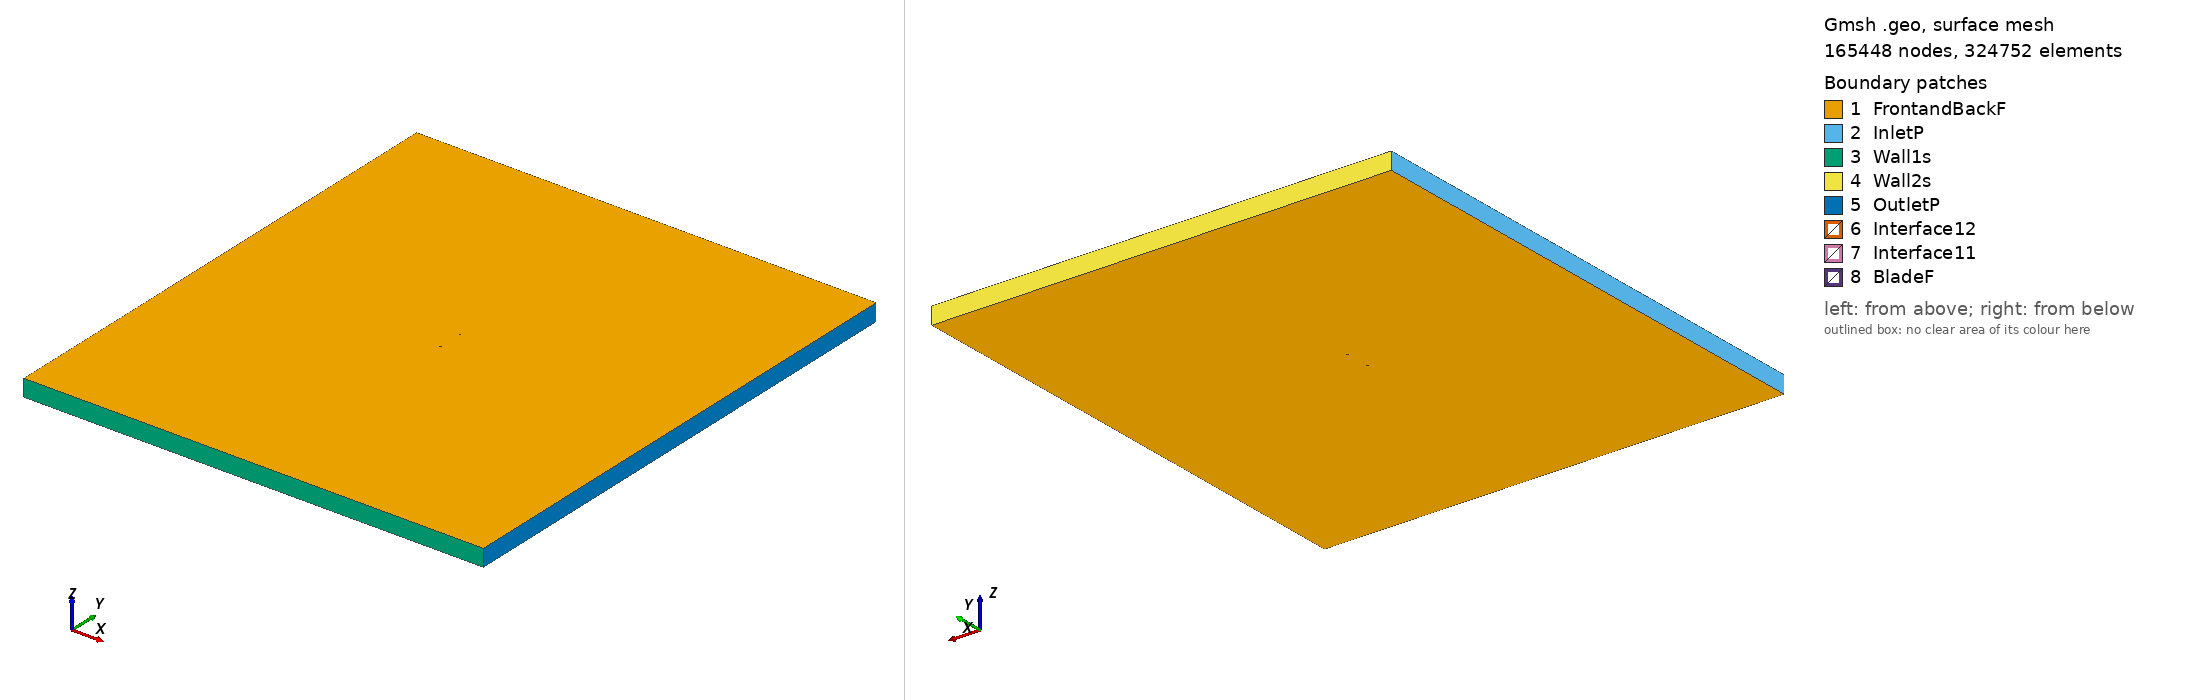

Gmsh geometry script, surface-meshed: 165448 nodes, 324752 surface elements. Boundary patches (legend numbers): 1 FrontandBackF, 2 InletP, 3 Wall1s, 4 Wall2s, 5 OutletP, 6 Interface12, 7 Interface11, 8 BladeF. Left view from above one corner, right view from below the opposite corner. Legend entries are the model's physical surfaces. The drawing asked Gmsh for element sizes between 1% and 20% of the model's largest extent; the script's own settings can give other sizes.

=== usa41_tsr_4.8399_aoa_-7.24.geo (drawn) ===
SetFactory("OpenCASCADE");

Point(1) = {0.074402, 0.748307, 0, 1.0};
Point(2) = {0.066774, 0.748862, 0, 1.0};
Point(3) = {0.059175, 0.749179, 0, 1.0};
Point(4) = {0.043982, 0.749783, 0, 1.0};
Point(5) = {0.028837, 0.750000, 0, 1.0};
Point(6) = {0.013743, 0.749815, 0, 1.0};
Point(7) = {-0.001297, 0.749199, 0, 1.0};
Point(8) = {-0.016287, 0.748181, 0, 1.0};
Point(9) = {-0.031189, 0.746463, 0, 1.0};
Point(10) = {-0.045955, 0.743659, 0, 1.0};
Point(11) = {-0.053259, 0.741624, 0, 1.0};
Point(12) = {-0.060490, 0.739009, 0, 1.0};
Point(13) = {-0.064066, 0.737396, 0, 1.0};
Point(14) = {-0.067619, 0.735590, 0, 1.0};
Point(15) = {-0.071116, 0.733338, 0, 1.0};
Point(16) = {-0.072834, 0.731958, 0, 1.0};
Point(17) = {-0.074402, 0.729403, 0, 1.0};
Point(18) = {-0.072386, 0.728401, 0, 1.0};
Point(19) = {-0.070513, 0.728530, 0, 1.0};
Point(20) = {-0.066786, 0.728937, 0, 1.0};
Point(21) = {-0.063076, 0.729508, 0, 1.0};
Point(22) = {-0.059388, 0.730228, 0, 1.0};
Point(23) = {-0.052045, 0.731950, 0, 1.0};
Point(24) = {-0.044728, 0.733880, 0, 1.0};
Point(25) = {-0.029957, 0.736640, 0, 1.0};
Point(26) = {-0.015149, 0.739102, 0, 1.0};
Point(27) = {-0.000319, 0.741400, 0, 1.0};
Point(28) = {0.014533, 0.743520, 0, 1.0};
Point(29) = {0.029448, 0.745133, 0, 1.0};
Point(30) = {0.044411, 0.746360, 0, 1.0};
Point(31) = {0.059418, 0.747244, 0, 1.0};
Point(32) = {0.066928, 0.747626, 0, 1.0};
Point(33) = {-0.074402, -0.748307, 0, 1.0};
Point(34) = {-0.066774, -0.748862, 0, 1.0};
Point(35) = {-0.059175, -0.749179, 0, 1.0};
Point(36) = {-0.043982, -0.749783, 0, 1.0};
Point(37) = {-0.028837, -0.750000, 0, 1.0};
Point(38) = {-0.013743, -0.749815, 0, 1.0};
Point(39) = {0.001297, -0.749199, 0, 1.0};
Point(40) = {0.016287, -0.748181, 0, 1.0};
Point(41) = {0.031189, -0.746463, 0, 1.0};
Point(42) = {0.045955, -0.743659, 0, 1.0};
Point(43) = {0.053259, -0.741624, 0, 1.0};
Point(44) = {0.060490, -0.739009, 0, 1.0};
Point(45) = {0.064066, -0.737396, 0, 1.0};
Point(46) = {0.067619, -0.735590, 0, 1.0};
Point(47) = {0.071116, -0.733338, 0, 1.0};
Point(48) = {0.072834, -0.731958, 0, 1.0};
Point(49) = {0.074402, -0.729403, 0, 1.0};
Point(50) = {0.072386, -0.728401, 0, 1.0};
Point(51) = {0.070513, -0.728530, 0, 1.0};
Point(52) = {0.066786, -0.728937, 0, 1.0};
Point(53) = {0.063076, -0.729508, 0, 1.0};
Point(54) = {0.059388, -0.730228, 0, 1.0};
Point(55) = {0.052045, -0.731950, 0, 1.0};
Point(56) = {0.044728, -0.733880, 0, 1.0};
Point(57) = {0.029957, -0.736640, 0, 1.0};
Point(58) = {0.015149, -0.739102, 0, 1.0};
Point(59) = {0.000319, -0.741400, 0, 1.0};
Point(60) = {-0.014533, -0.743520, 0, 1.0};
Point(61) = {-0.029448, -0.745133, 0, 1.0};
Point(62) = {-0.044411, -0.746360, 0, 1.0};
Point(63) = {-0.059418, -0.747244, 0, 1.0};
Point(64) = {-0.066928, -0.747626, 0, 1.0};

// Lines: first blade (splines 1-4)
Spline(1) = {1:9};
Spline(2) = {9:24};
Spline(3) = {24:32};
Spline(4) = {32,1};

// Lines: second blade (splines 5-8)
Spline(5) = {33:41};
Spline(6) = {41:56};
Spline(7) = {56:64};
Spline(8) = {64,33};

// Outer domain (points 20001-4 and lines)
Point(65) = {-13.50000000, -15.00000000, 0, 1.0};
Point(66) = {-13.50000000, 15.00000000, 0, 1.0};
Point(67) = {13.50000000, 15.00000000, 0, 1.0};
Point(68) = {13.50000000, -15.00000000, 0, 1.0};
Line(11) = {65, 66};
Line(12) = {66, 67};
Line(13) = {67, 68};
Line(14) = {65, 68};

// Interface (between moving and stationary domain) (circles)
Circle(9) = {0, 0, 0, 0.80000000, 0, 2*Pi};
Circle(10) = {0, 0, 0, 0.80000000, 0, 2*Pi};

// Loops collect Lines/Splines/etc (blade1, blade2, domain, first circle)
Line Loop(1) = {1:4};
Line Loop(2) = {5:8};
Line Loop(3) = {11,12,13,-14};
Line Loop(4) = {9};

// BooleanDifference cuts out the circle/interface from the domain
Plane Surface(1) = {3};
Plane Surface(2) = {4};
BooleanDifference{ Surface{1}; Delete;}{ Surface{2}; Delete;}

// This one cuts out the blades from the inner circle/interface
Line Loop(6) = {10};
Plane Surface(5) = {6};
Plane Surface(6) = {1};
Plane Surface(7) = {2};
BooleanDifference{ Surface{5}; Delete;}{ Surface{6,7}; Delete;}

// extrude to 3rd dimension
Extrude {0, 0, 1} {Surface{1}; Surface{5}; Layers{1}; Recombine;}

// Physical Surfaces are the named boundaries (patches)
Physical Surface("Interface11") = {12};
Physical Surface("Interface12") = {10};

// sides of domain
Physical Surface("InletP") = {6};
Physical Surface("OutletP") = {9};

// top and bottom of domain
Physical Surface("Wall1s") = {7};
Physical Surface("Wall2s") = {8};

// Check FrontandBackF by ensuring there is nothing in the 3rd dimension
Physical Surface("FrontandBackF") = {1,11,5,21};
Physical Surface("BladeF") = {13:20};
Physical Volume("Turbine") = {2};
Physical Volume("Farfield") = {1};

// settings for airfoil boundary layer
Field[1] = BoundaryLayer;
Field[1].EdgesList = {1:8};
Field[1].hwall_n = 1e-3;
Field[1].thickness = 1.5e-2;
Field[1].ratio = 1.05;
Field[1].Quads = 1;
BoundaryLayer Field = 1;

// control points for mesh (blade and interface)
// floor((arc length / 1.5mm)/ 6) -> Transfinite Line
Transfinite Line {1,2,3,5,6,7} = 32 Using Progression 1;
Transfinite Line {4,8} = 1 Using Progression 1;
Transfinite Line {9, 15} = 800 Using Progression 1;

// For more information on gmsh syntax, visit http://gmsh.info/doc/texinfo/gmsh.html
